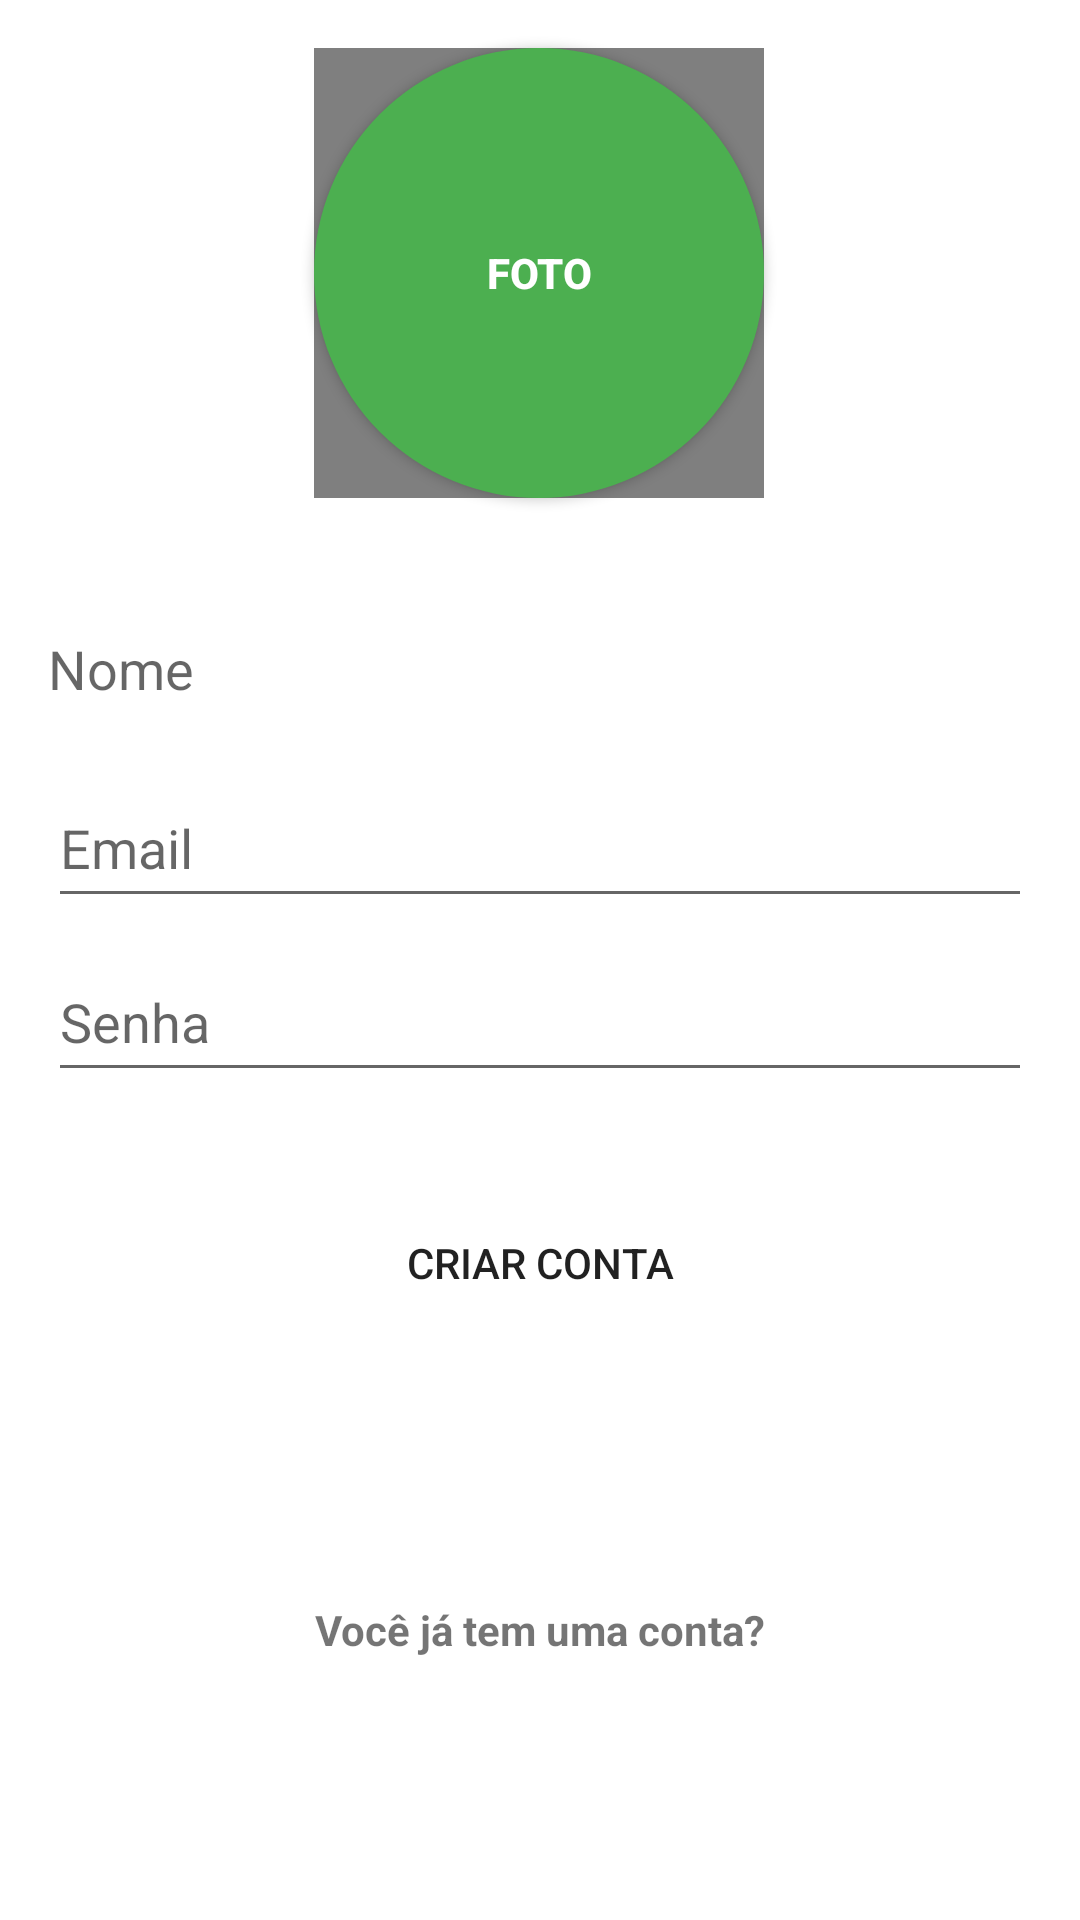

Layout XML and referenced resources for this Android screen:
<!-- AndroidManifest.xml: application theme Theme.KChatMessenger -->
<!-- res/layout/act_register.xml -->
<?xml version="1.0" encoding="utf-8"?>
<androidx.constraintlayout.widget.ConstraintLayout
    xmlns:android="http://schemas.android.com/apk/res/android"
    xmlns:app="http://schemas.android.com/apk/res-auto"
    xmlns:tools="http://schemas.android.com/tools"
    android:layout_width="match_parent"
    android:layout_height="match_parent">

    <TextView
        android:id="@+id/already_have_account_txt_view"
        android:layout_width="wrap_content"
        android:layout_height="wrap_content"
        android:text="Você já tem uma conta?"
        android:textStyle="bold"
        app:layout_constraintBottom_toBottomOf="parent"
        app:layout_constraintEnd_toEndOf="parent"
        app:layout_constraintStart_toStartOf="parent"
        app:layout_constraintTop_toBottomOf="@+id/btn_register" />

    <EditText
        android:id="@+id/edit_name_register"
        android:layout_width="0dp"
        android:layout_height="50dp"
        android:layout_marginStart="16dp"
        android:layout_marginLeft="16dp"
        android:layout_marginTop="32dp"
        android:layout_marginEnd="16dp"
        android:layout_marginRight="16dp"
        android:background="@drawable/bg_edittext_rounded"
        android:ems="10"
        android:hint="Nome"
        android:inputType="textPersonName"
        app:layout_constraintEnd_toEndOf="parent"
        app:layout_constraintHorizontal_bias="0.497"
        app:layout_constraintStart_toStartOf="parent"
        app:layout_constraintTop_toBottomOf="@+id/btn_selected_photo" />

    <EditText
        android:id="@+id/edit_email_resgister"
        android:layout_width="0dp"
        android:layout_height="50dp"
        android:layout_marginTop="8dp"
        android:ems="10"
        android:hint="Email"
        android:inputType="textPersonName"
        app:layout_constraintEnd_toEndOf="@+id/edit_name_register"
        app:layout_constraintStart_toStartOf="@+id/edit_name_register"
        app:layout_constraintTop_toBottomOf="@+id/edit_name_register" />

    <EditText
        android:id="@+id/edit_password_register"
        android:layout_width="0dp"
        android:layout_height="50dp"
        android:layout_marginTop="8dp"
        android:ems="10"
        android:inputType="textPassword"
        android:hint="Senha"
        app:layout_constraintEnd_toEndOf="@+id/edit_email_resgister"
        app:layout_constraintStart_toStartOf="@+id/edit_email_resgister"
        app:layout_constraintTop_toBottomOf="@+id/edit_email_resgister" />

    <Button
        android:id="@+id/btn_register"
        android:layout_width="0dp"
        android:layout_height="50dp"
        android:layout_marginTop="32dp"
        android:background="@drawable/bg_button_rounded"
        android:text="CRIAR CONTA"
        app:backgroundTint="#4CAF50"
        app:layout_constraintEnd_toEndOf="@+id/edit_password_register"
        app:layout_constraintStart_toStartOf="@+id/edit_password_register"
        app:layout_constraintTop_toBottomOf="@+id/edit_password_register" />

    <Button
        android:id="@+id/btn_selected_photo"
        android:layout_width="150dp"
        android:layout_height="150dp"
        android:layout_marginTop="16dp"
        android:background="@drawable/bg_button_img_rounded"
        android:text="@string/photo"
        android:textColor="@android:color/white"
        android:textStyle="bold"
        app:backgroundTint="#4CAF50"
        app:layout_constraintEnd_toEndOf="parent"
        app:layout_constraintHorizontal_bias="0.498"
        app:layout_constraintStart_toStartOf="parent"
        app:layout_constraintTop_toTopOf="parent" />

    <de.hdodenhof.circleimageview.CircleImageView
        android:id="@+id/img_photo"
        android:layout_width="150dp"
        android:layout_height="150dp"
        app:layout_constraintBottom_toBottomOf="@+id/btn_selected_photo"
        app:layout_constraintEnd_toEndOf="@+id/btn_selected_photo"
        app:layout_constraintStart_toStartOf="@+id/btn_selected_photo"
        app:layout_constraintTop_toTopOf="@+id/btn_selected_photo"
        app:layout_constraintVertical_bias="1.0"
         />
</androidx.constraintlayout.widget.ConstraintLayout>
<!-- resources referenced by this layout -->
<resources>
  <!-- drawable bg_button_img_rounded (drawable) -->
  <?xml version="1.0" encoding="utf-8"?>
  <shape xmlns:android="http://schemas.android.com/apk/res/android">
  
      <solid android:color="@android:color/holo_green_dark"/>
      <corners android:radius="150dp"/>
  </shape>
  <string name="photo">foto</string>
  <style name="Theme.KChatMessenger" parent="Theme.MaterialComponents.DayNight.DarkActionBar">
          
          <item name="colorPrimary">@color/teal_700</item>
          <item name="colorPrimaryVariant">@color/purple_700</item>
          <item name="colorOnPrimary">@color/white</item>
          
          <item name="colorSecondary">@color/teal_200</item>
          <item name="colorSecondaryVariant">@color/teal_700</item>
          <item name="colorOnSecondary">@color/black</item>
          
          <item name="android:statusBarColor" tools:targetApi="l">?attr/colorPrimaryVariant</item>
          
      </style>
  <!-- not gathered from this repository: default colours our renderer supplied (Android Studio template values) -->
  <color name="purple_700">#FF3700B3</color>
  <color name="teal_200">#FF03DAC5</color>
  <color name="teal_700">#FF018786</color>
  <color name="black">#FF000000</color>
  <color name="white">#FFFFFFFF</color>
</resources>
